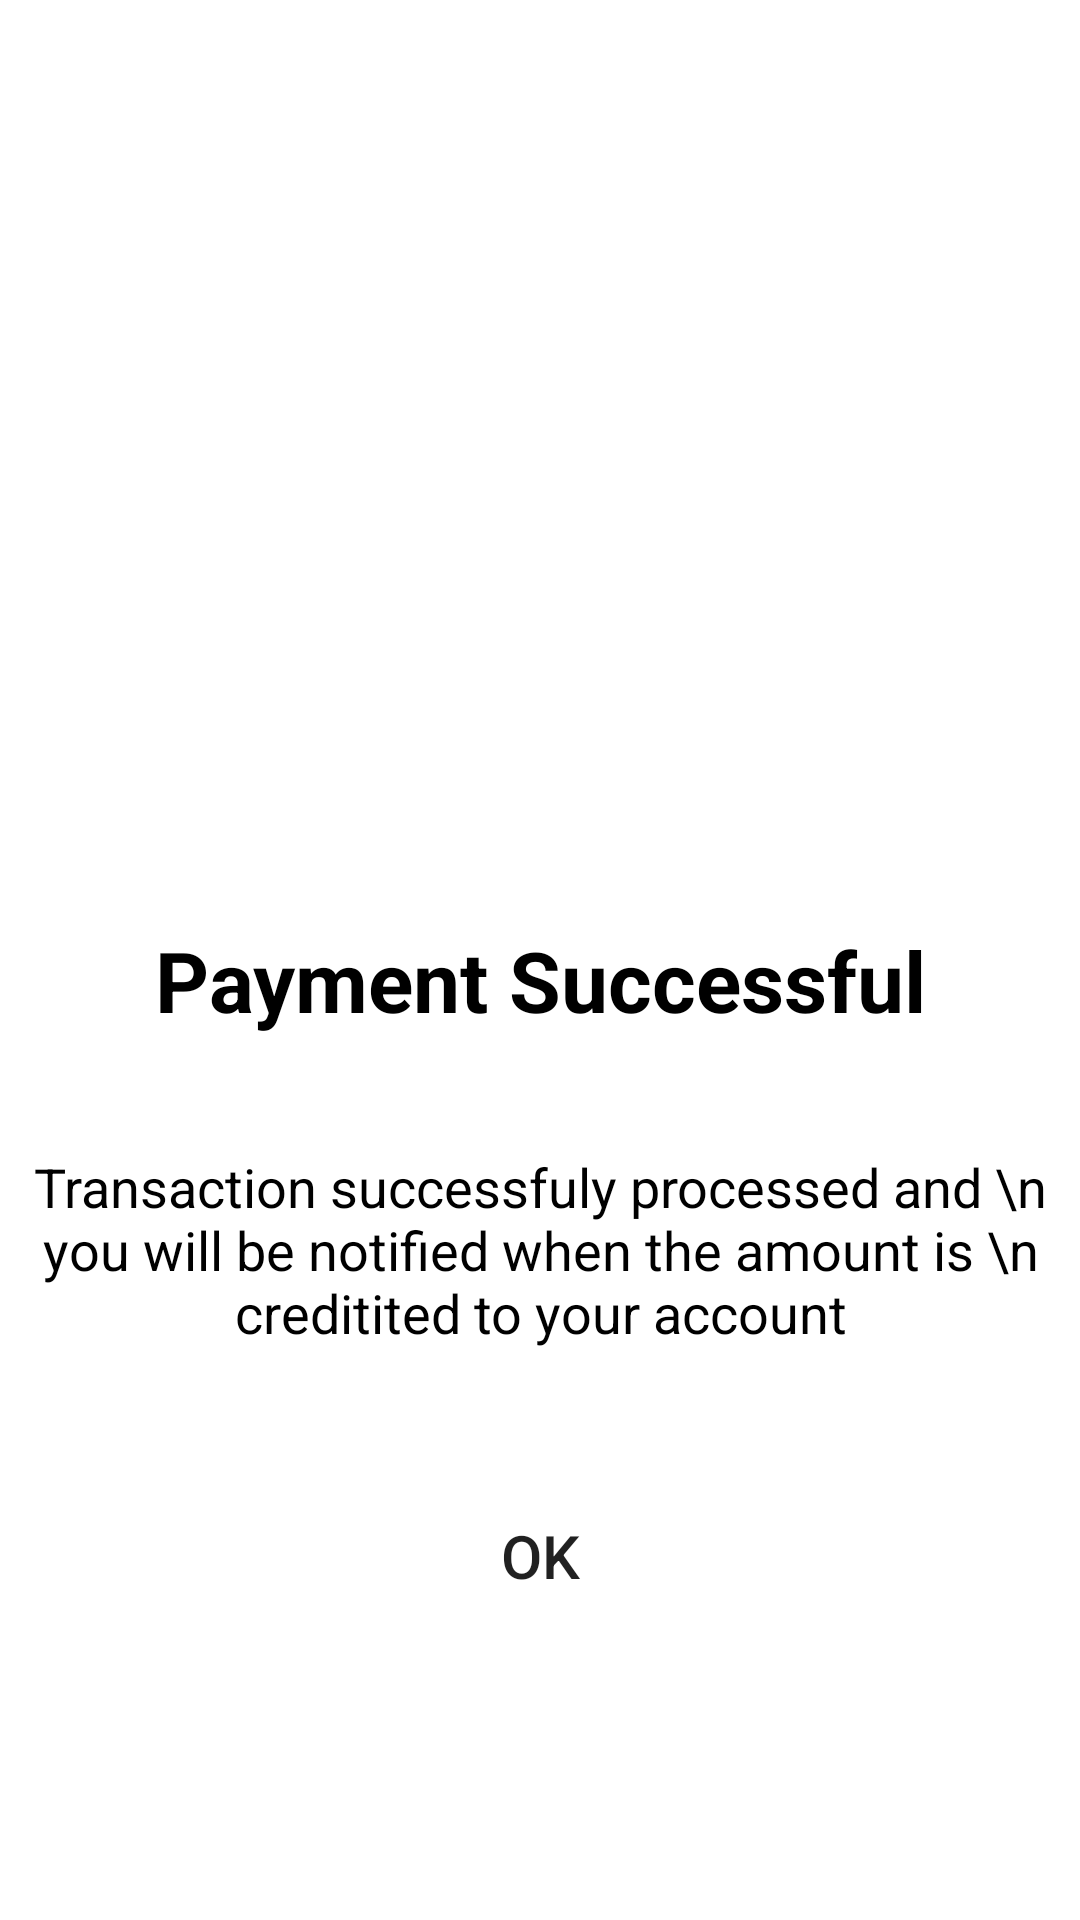

Produce the Android XML layout that renders to this screen, including the resource entries it uses.
<!-- AndroidManifest.xml: application theme Theme.BrothersKitchen -->
<!-- res/layout/activity_placed_order.xml -->
<?xml version="1.0" encoding="utf-8"?>
<androidx.constraintlayout.widget.ConstraintLayout xmlns:android="http://schemas.android.com/apk/res/android"
    xmlns:app="http://schemas.android.com/apk/res-auto"
    xmlns:tools="http://schemas.android.com/tools"
    android:layout_width="match_parent"
    android:layout_height="match_parent"
    tools:context=".activities.PlacedOrderActivity">

    <TextView
        android:id="@+id/textView5"
        android:layout_width="match_parent"
        android:layout_height="wrap_content"
        android:text="Payment Successful"
        android:textAlignment="center"
        android:textColor="@color/black"
        android:textSize="28dp"
        android:textStyle="bold"
        app:layout_constraintBottom_toTopOf="@+id/textView6"
        app:layout_constraintEnd_toEndOf="parent"
        app:layout_constraintHorizontal_bias="0.0"
        app:layout_constraintStart_toStartOf="parent"
        app:layout_constraintTop_toBottomOf="@+id/imageView5"
        app:layout_constraintVertical_bias="0.173" />

    <ImageView
        android:id="@+id/imageView5"
        android:layout_width="match_parent"
        android:layout_height="300dp"
        android:src="@drawable/green"
        app:layout_constraintBottom_toBottomOf="parent"
        app:layout_constraintEnd_toEndOf="parent"
        app:layout_constraintTop_toTopOf="parent"
        app:layout_constraintVertical_bias="0.0" />

    <TextView
        android:id="@+id/textView6"
        android:layout_width="match_parent"
        android:layout_height="wrap_content"
        android:text="Transaction successfuly processed and \n you will be notified when the amount is \n creditited to your account"
        android:textAlignment="center"
        android:textColor="#000000"
        android:textSize="18dp"
        app:layout_constraintBottom_toBottomOf="parent"
        app:layout_constraintEnd_toEndOf="parent"
        app:layout_constraintHorizontal_bias="0.0"
        app:layout_constraintStart_toStartOf="parent"
        app:layout_constraintTop_toBottomOf="@+id/imageView5"
        app:layout_constraintVertical_bias="0.305" />

    <Button
        android:id="@+id/ok"
        android:layout_width="150dp"
        android:layout_height="50dp"
        android:background="@drawable/btn_bg_design"
        android:textSize="20dp"
        android:text="OK"
        app:layout_constraintBottom_toBottomOf="parent"
        app:layout_constraintEnd_toEndOf="parent"
        app:layout_constraintStart_toStartOf="parent"
        app:layout_constraintTop_toBottomOf="@+id/textView6"
        app:layout_constraintVertical_bias="0.314" />

</androidx.constraintlayout.widget.ConstraintLayout>
<!-- resources referenced by this layout -->
<resources>
  <color name="black">#FF000000</color>
  <style name="Theme.BrothersKitchen" parent="Theme.MaterialComponents.DayNight.NoActionBar">
          
          <item name="colorPrimary">@color/purple</item>
          <item name="colorPrimaryVariant">@color/ash</item>
          <item name="colorOnPrimary">@color/white</item>
          
          <item name="colorSecondary">@color/teal_200</item>
          <item name="colorSecondaryVariant">@color/teal_700</item>
          <item name="colorOnSecondary">@color/black</item>
          
          <item name="android:statusBarColor" tools:targetApi="l">?attr/colorPrimaryVariant</item>
          
      </style>
  <color name="purple">#5663FF</color>
  <color name="ash">#6D7FA9</color>
  <color name="white">#FFFFFFFF</color>
  <color name="teal_200">#FF03DAC5</color>
  <color name="teal_700">#FF018786</color>
</resources>
